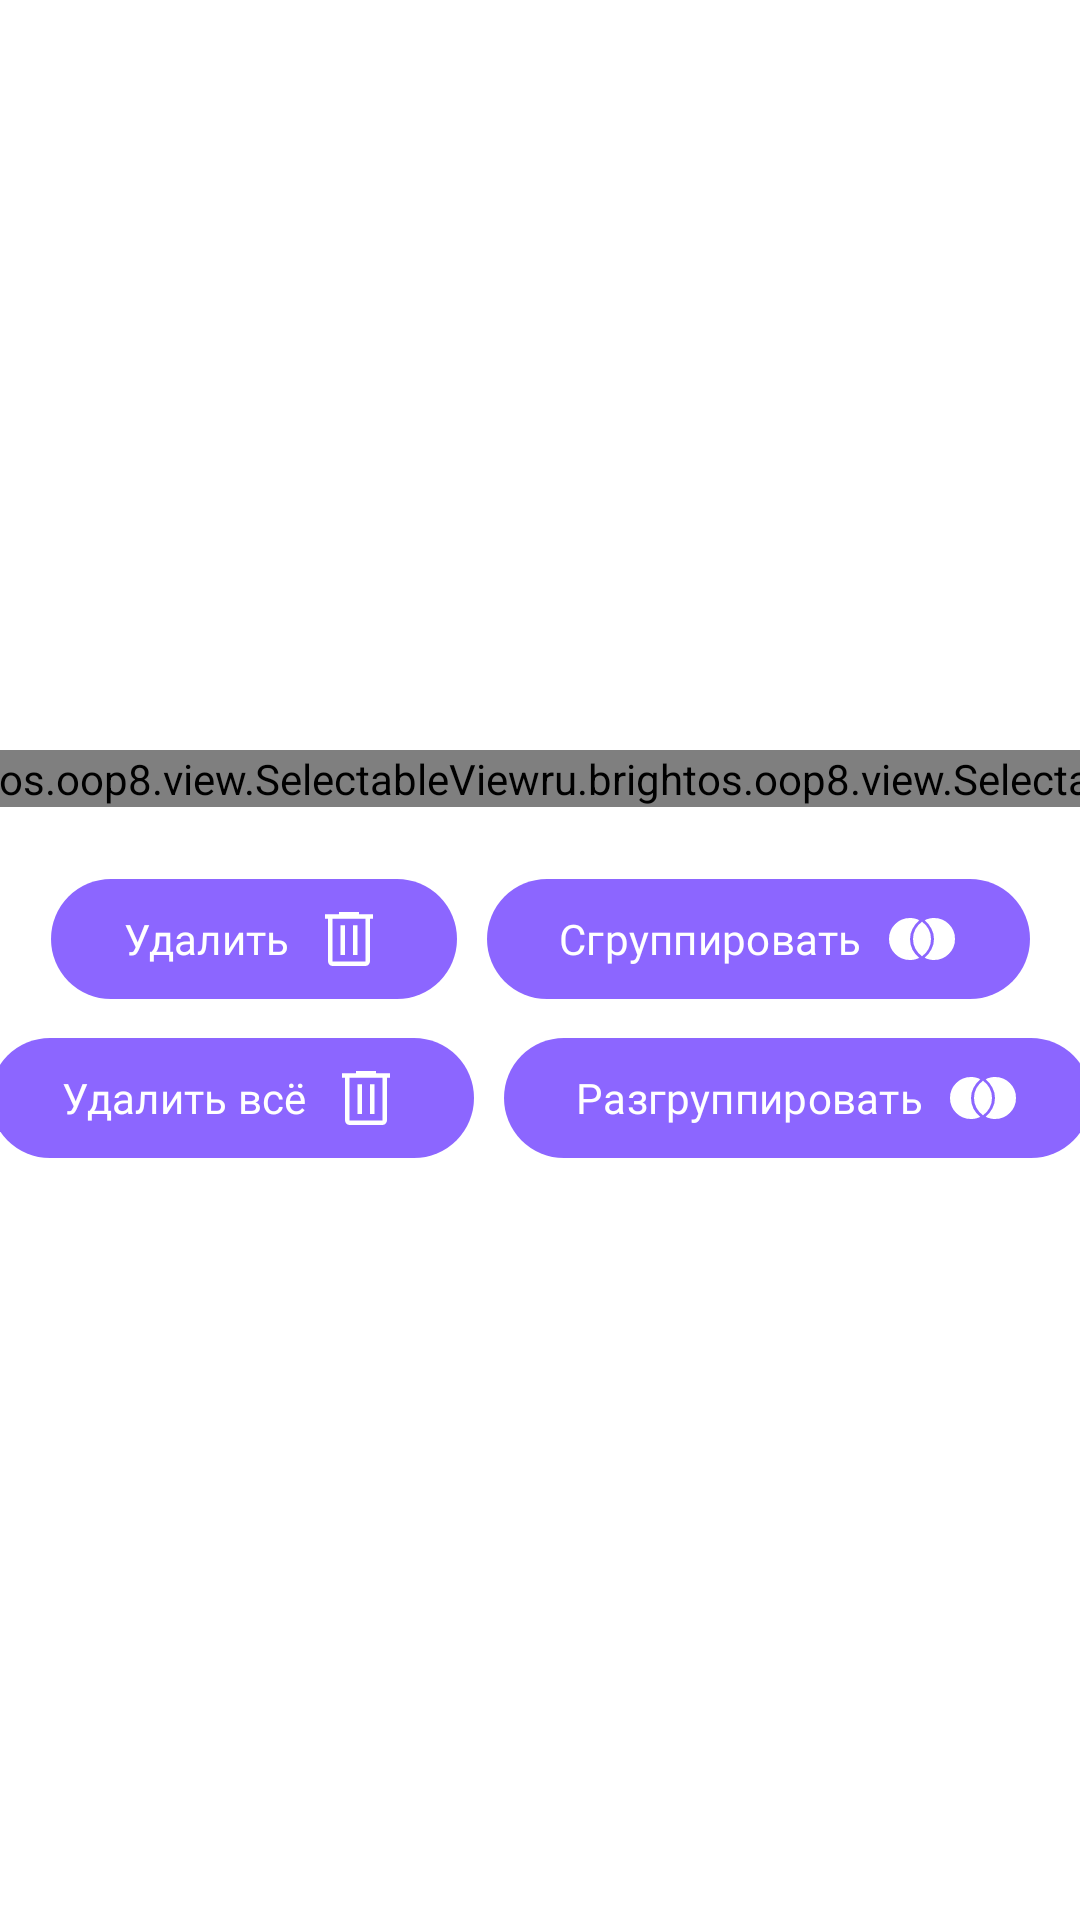

Android layout source for this screen:
<!-- AndroidManifest.xml: application theme Theme.Oop8 -->
<!-- res/layout/fragment_edit.xml -->
<?xml version="1.0" encoding="utf-8"?>
<androidx.constraintlayout.widget.ConstraintLayout xmlns:android="http://schemas.android.com/apk/res/android"
    xmlns:app="http://schemas.android.com/apk/res-auto"
    android:layout_width="match_parent"
    android:layout_height="match_parent">

    <ru.brightos.oop8.view.SelectableView
        android:id="@+id/circle"
        android:layout_width="wrap_content"
        android:layout_height="wrap_content"
        android:layout_marginBottom="20dp"
        app:layout_constraintBottom_toTopOf="@id/delete"
        app:layout_constraintEnd_toStartOf="@id/square"
        app:layout_constraintStart_toStartOf="parent"
        app:layout_constraintTop_toTopOf="parent"
        app:layout_constraintVertical_chainStyle="packed"
        app:shapeType="circle" />

    <ru.brightos.oop8.view.SelectableView
        android:id="@+id/square"
        android:layout_width="wrap_content"
        android:layout_height="wrap_content"
        app:layout_constraintEnd_toStartOf="@id/triangle"
        app:layout_constraintStart_toEndOf="@id/circle"
        app:layout_constraintTop_toTopOf="@id/circle"
        app:layout_constraintVertical_chainStyle="packed"
        app:shapeType="square" />

    <ru.brightos.oop8.view.SelectableView
        android:id="@+id/triangle"
        android:layout_width="wrap_content"
        android:layout_height="wrap_content"
        app:layout_constraintEnd_toStartOf="@id/star"
        app:layout_constraintStart_toEndOf="@id/square"
        app:layout_constraintTop_toTopOf="@id/circle"
        app:layout_constraintVertical_chainStyle="packed"
        app:shapeType="triangle" />

    <ru.brightos.oop8.view.SelectableView
        android:id="@+id/star"
        android:layout_width="wrap_content"
        android:layout_height="wrap_content"
        app:layout_constraintEnd_toEndOf="parent"
        app:layout_constraintStart_toEndOf="@id/triangle"
        app:layout_constraintTop_toTopOf="@id/circle"
        app:layout_constraintVertical_chainStyle="packed"
        app:shapeType="star" />

    <com.google.android.material.button.MaterialButton
        android:id="@+id/delete"
        android:layout_width="wrap_content"
        android:layout_height="wrap_content"
        android:layout_marginEnd="10dp"
        android:drawableEnd="@drawable/ic_delete"
        android:drawableTint="?colorAccent"
        android:fontFamily="@font/inter_semibold"
        android:text="Удалить"
        android:textColor="?colorAccent"
        app:layout_constraintBottom_toTopOf="@id/delete_all"
        app:layout_constraintEnd_toStartOf="@id/combine"
        app:layout_constraintHorizontal_chainStyle="packed"
        app:layout_constraintStart_toStartOf="parent"
        app:layout_constraintTop_toBottomOf="@id/circle" />

    <com.google.android.material.button.MaterialButton
        android:id="@+id/combine"
        android:layout_width="wrap_content"
        android:layout_height="wrap_content"
        android:drawableEnd="@drawable/ic_combine"
        android:fontFamily="@font/inter_semibold"
        android:text="Сгруппировать"
        android:drawableTint="?colorAccent"
        android:textColor="?colorAccent"
        app:layout_constraintEnd_toEndOf="parent"
        app:layout_constraintStart_toEndOf="@id/delete"
        app:layout_constraintTop_toTopOf="@id/delete" />

    <com.google.android.material.button.MaterialButton
        android:id="@+id/delete_all"
        android:layout_width="wrap_content"
        android:layout_marginTop="5dp"
        android:layout_height="wrap_content"
        android:layout_marginEnd="10dp"
        android:drawableEnd="@drawable/ic_delete"
        android:drawableTint="?colorAccent"
        android:fontFamily="@font/inter_semibold"
        android:text="Удалить всё"
        android:textColor="?colorAccent"
        app:layout_constraintBottom_toBottomOf="parent"
        app:layout_constraintEnd_toStartOf="@id/ungroup"
        app:layout_constraintHorizontal_chainStyle="packed"
        app:layout_constraintStart_toStartOf="parent"
        app:layout_constraintTop_toBottomOf="@id/delete" />

    <com.google.android.material.button.MaterialButton
        android:id="@+id/ungroup"
        android:layout_width="wrap_content"
        android:layout_height="wrap_content"
        android:drawableEnd="@drawable/ic_combine"
        android:fontFamily="@font/inter_semibold"
        android:text="Разгруппировать"
        android:drawableTint="?colorAccent"
        android:textColor="?colorAccent"
        app:layout_constraintEnd_toEndOf="parent"
        app:layout_constraintStart_toEndOf="@id/delete_all"
        app:layout_constraintTop_toTopOf="@id/delete_all" />

</androidx.constraintlayout.widget.ConstraintLayout>
<!-- resources referenced by this layout -->
<resources>
  <!-- drawable ic_combine (drawable) -->
  <vector xmlns:android="http://schemas.android.com/apk/res/android"
      android:width="24dp"
      android:height="24dp"
      android:viewportWidth="48"
      android:viewportHeight="48"
      android:tint="?colorSecondary">
      <path
          android:fillColor="@android:color/white"
          android:pathData="M32,38Q37.85,38 41.925,33.925Q46,29.85 46,24Q46,18.15 41.925,14.075Q37.85,10 32,10Q30.3,10 28.775,10.375Q27.25,10.75 25.8,11.45Q28.65,13.95 30.325,17.175Q32,20.4 32,24Q32,27.6 30.325,30.825Q28.65,34.05 25.8,36.55Q27.25,37.25 28.775,37.625Q30.3,38 32,38ZM24,35.5Q26.75,33.6 28.375,30.6Q30,27.6 30,24Q30,20.4 28.375,17.4Q26.75,14.4 24,12.5Q21.3,14.4 19.65,17.4Q18,20.4 18,24Q18,27.6 19.65,30.6Q21.3,33.6 24,35.5ZM16,38Q17.65,38 19.2,37.65Q20.75,37.3 22.15,36.6Q19.3,34.35 17.65,31.1Q16,27.85 16,24Q16,20.4 17.675,17.175Q19.35,13.95 22.2,11.45Q20.8,10.75 19.25,10.375Q17.7,10 16,10Q10.15,10 6.075,14.075Q2,18.15 2,24Q2,29.85 6.075,33.925Q10.15,38 16,38Z"/>
  </vector>
  <!-- drawable ic_delete (drawable) -->
  <vector xmlns:android="http://schemas.android.com/apk/res/android"
      android:width="24dp"
      android:height="24dp"
      android:viewportWidth="48"
      android:viewportHeight="48"
      android:tint="?colorSecondary">
    <path
        android:fillColor="@android:color/white"
        android:pathData="M13.05,42Q11.8,42 10.925,41.125Q10.05,40.25 10.05,39V10.5H8V7.5H17.4V6H30.6V7.5H40V10.5H37.95V39Q37.95,40.2 37.05,41.1Q36.15,42 34.95,42ZM34.95,10.5H13.05V39Q13.05,39 13.05,39Q13.05,39 13.05,39H34.95Q34.95,39 34.95,39Q34.95,39 34.95,39ZM18.35,34.7H21.35V14.75H18.35ZM26.65,34.7H29.65V14.75H26.65ZM13.05,10.5V39Q13.05,39 13.05,39Q13.05,39 13.05,39Q13.05,39 13.05,39Q13.05,39 13.05,39Z"/>
  </vector>
  <style name="Theme.Oop8" parent="Theme.Material3.Dark.NoActionBar">
          <item name="colorPrimary">#8c66ff</item>
          <item name="colorPrimaryDark">#18171c</item>
          <item name="colorAccent">#fff</item>
          <item name="colorSecondary">#c2b8e0</item>
          <item name="colorOnSecondary">#a394d1</item>
          <item name="strokeColor">#8c66ff</item>
          <item name="android:candidatesTextStyleSpans">candidates</item>
  
          <item name="android:forceDarkAllowed">false</item>
          <item name="android:windowLightStatusBar">false</item>
          <item name="android:windowLightNavigationBar">false</item>
          <item name="android:navigationBarColor">@android:color/transparent</item>
          <item name="android:statusBarColor">@android:color/transparent</item>
          <item name="android:windowFullscreen">false</item>
          <item name="android:fitsSystemWindows">false</item>
  
          <item name="android:enforceNavigationBarContrast">false</item>
          <item name="android:windowActionBarOverlay">true</item>
          <item name="android:windowContentOverlay">@null</item>
  
          <item name="android:windowDrawsSystemBarBackgrounds">true</item>
  
          <item name="background">@android:color/transparent</item>
          <item name="android:colorBackground">@android:color/transparent</item>
          <item name="android:textCursorDrawable">@null</item>
          <item name="android:splashScreenTheme" tools:targetApi="s">@style/Theme.SplashScreen</item>
      </style>
</resources>
